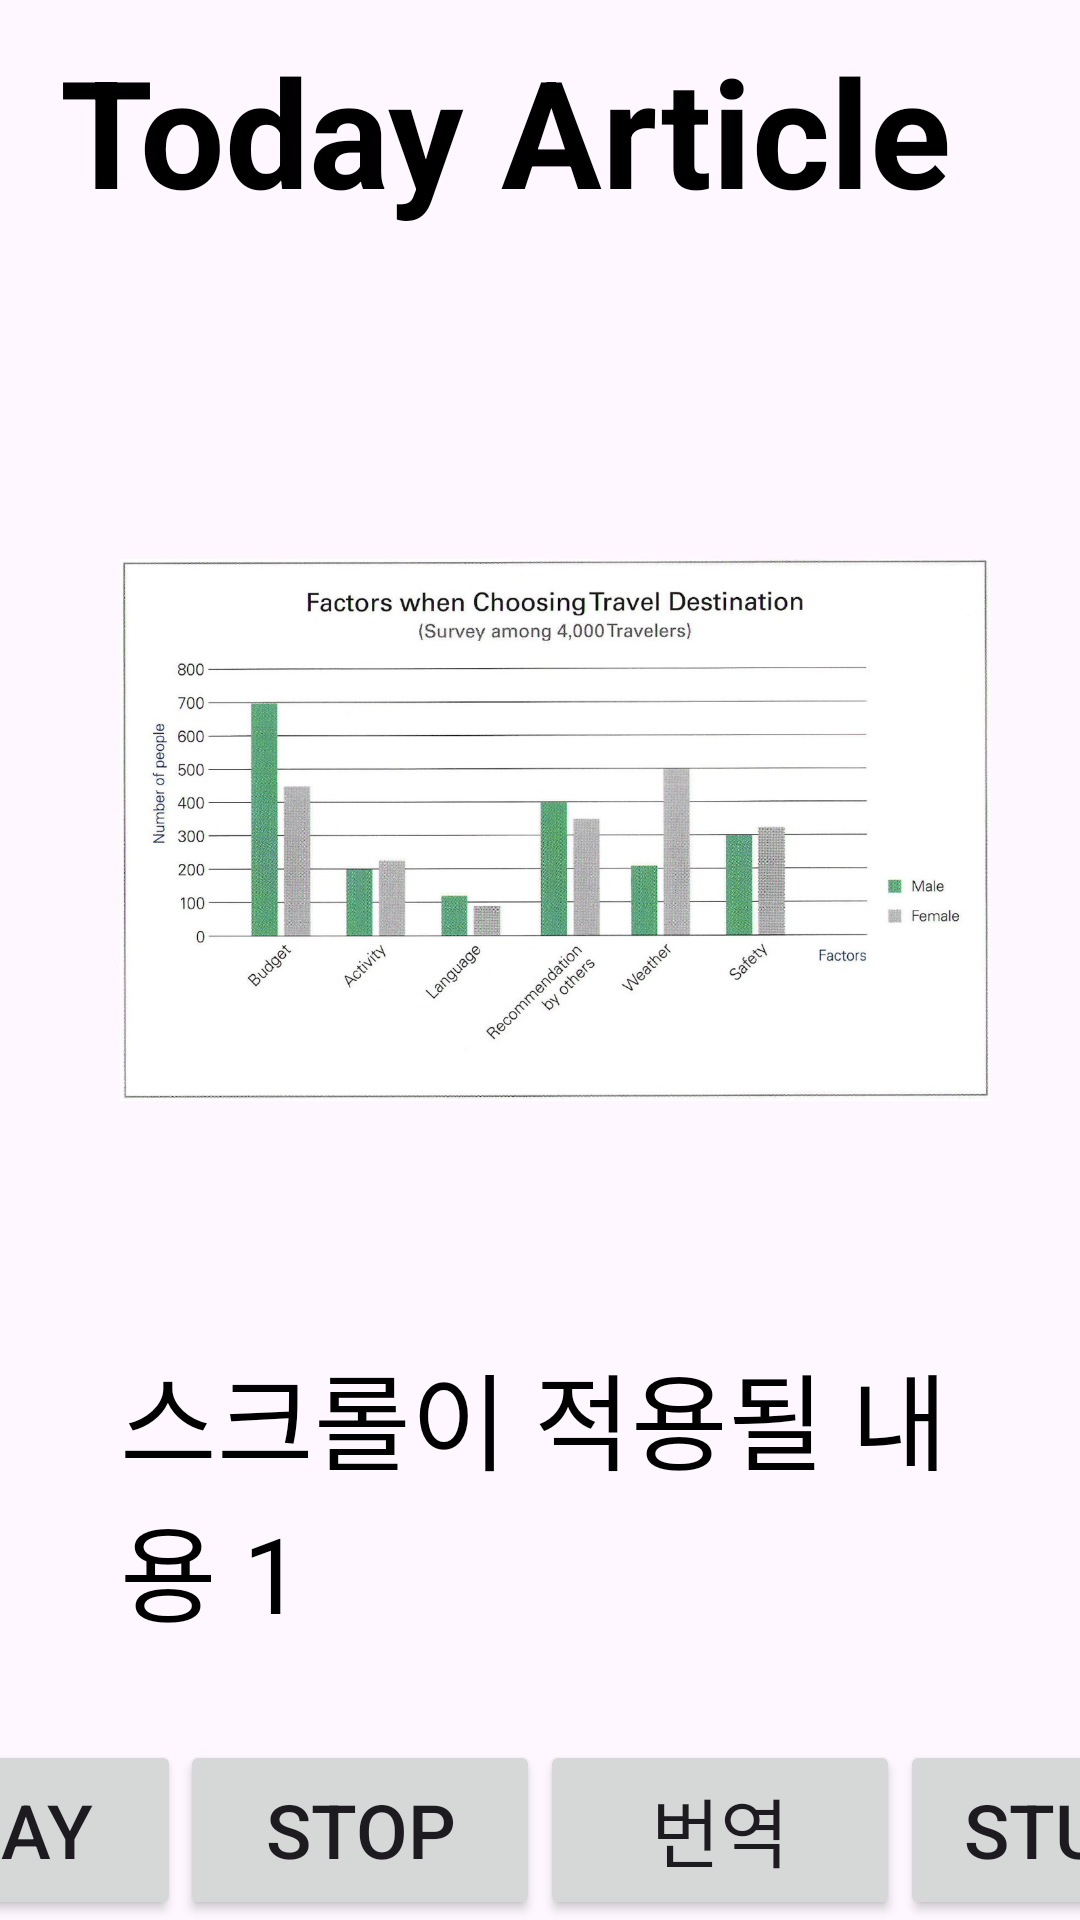

Here is an Android app screen rendered from its layout file. Give the layout XML and the strings, colors and styles it references.
<!-- AndroidManifest.xml: application theme Theme.Spa_study_app -->
<!-- res/layout/activity_america_article_main.xml -->
<?xml version="1.0" encoding="utf-8"?>
<androidx.constraintlayout.widget.ConstraintLayout
    xmlns:android="http://schemas.android.com/apk/res/android"
    xmlns:app="http://schemas.android.com/apk/res-auto"
    xmlns:tools="http://schemas.android.com/tools"
    android:id="@+id/america_article_main_activity"
    android:layout_width="match_parent"
    android:layout_height="match_parent"
    android:background="@drawable/background"
    tools:context=".AmericanArticleMain">

    <TextView
        android:id="@+id/main_page_title"
        android:layout_width="match_parent"
        android:layout_height="wrap_content"
        android:layout_marginTop="10dp"
        android:layout_marginStart="20dp"
        android:text="@string/main_page_sub_title_america_headline"
        android:textSize="50sp"
        android:textStyle="bold"
        android:textColor="@color/black"
        app:layout_constraintEnd_toEndOf="parent"
        app:layout_constraintStart_toStartOf="parent"
        app:layout_constraintTop_toTopOf="parent"/>

    
    <ScrollView
        android:id="@+id/scrollable_section"
        android:layout_width="match_parent"
        android:layout_height="0dp"
        android:layout_marginTop="30dp"
        android:layout_marginBottom="10dp"
        android:layout_marginStart="30dp"
        android:layout_marginEnd="20dp"
        app:layout_constraintTop_toBottomOf="@id/main_page_title"
        app:layout_constraintBottom_toTopOf="@id/audio_play"
        app:layout_constraintStart_toStartOf="parent"
        app:layout_constraintEnd_toEndOf="parent">

        <LinearLayout
            android:layout_width="match_parent"
            android:layout_height="700dp"
            android:orientation="vertical">

            <ImageView
                android:id="@+id/article_image"
                android:layout_width="wrap_content"
                android:layout_height="300dp"
                android:src="@drawable/graph_1_bar_1"
                android:layout_gravity="center"
                android:layout_marginTop="20dp"
                android:layout_marginStart="10dp"
                android:layout_marginEnd="10dp"
                android:visibility="visible"/>

            <TextView
                android:id="@+id/headline_text"
                android:layout_width="match_parent"
                android:layout_height="wrap_content"
                android:text="스크롤이 적용될 내용 1"
                android:textColor="@color/black"
                android:textSize="35sp"
                android:layout_marginTop="20dp"
                android:layout_marginStart="10dp"/>
        </LinearLayout>
    </ScrollView>

    <Button
        android:id="@+id/audio_play"
        android:layout_width="120dp"
        android:layout_height="60dp"
        android:layout_marginTop="10dp"
        android:text="@string/article_play"
        android:textSize="25sp"
        app:layout_constraintTop_toBottomOf="@id/scrollable_section"
        app:layout_constraintBottom_toBottomOf="parent"
        app:layout_constraintStart_toStartOf="parent"
        app:layout_constraintEnd_toStartOf="@id/audio_stop"/>

    <Button
        android:id="@+id/audio_stop"
        android:layout_width="120dp"
        android:layout_height="60dp"
        android:layout_marginTop="10dp"
        android:text="@string/article_stop"
        android:textSize="25sp"
        app:layout_constraintBottom_toBottomOf="parent"
        app:layout_constraintStart_toEndOf="@id/audio_play"
        app:layout_constraintEnd_toStartOf="@id/article_translate"/>

    <Button
        android:id="@+id/article_translate"
        android:layout_width="120dp"
        android:layout_height="60dp"
        android:layout_marginTop="10dp"
        android:text="@string/article_translate_korea"
        android:textSize="25sp"
        app:layout_constraintBottom_toBottomOf="parent"
        app:layout_constraintStart_toEndOf="@id/audio_stop"
        app:layout_constraintEnd_toStartOf="@id/news_study"/>

    <Button
        android:id="@+id/news_study"
        android:layout_width="120dp"
        android:layout_height="60dp"
        android:layout_marginTop="10dp"
        android:text="@string/dialog_daily_word_study"
        android:textSize="25sp"
        app:layout_constraintBottom_toBottomOf="parent"
        app:layout_constraintStart_toEndOf="@id/article_translate"
        app:layout_constraintEnd_toEndOf="parent"/>


</androidx.constraintlayout.widget.ConstraintLayout>
<!-- resources referenced by this layout -->
<resources>
  <color name="black">#FF000000</color>
  <!-- drawable graph_1_bar_1: png bitmap (drawable, 778333 bytes) -->
  <string name="article_play">Play</string>
  <string name="article_stop">Stop</string>
  <string name="article_translate_korea">번역</string>
  <string name="dialog_daily_word_study">Study</string>
  <string name="main_page_sub_title_america_headline">Today Article</string>
  <style name="Theme.Spa_study_app" parent="Base.Theme.Spa_study_app" />
  <style name="Base.Theme.Spa_study_app" parent="Theme.Material3.DayNight.NoActionBar">
          
          
      </style>
</resources>
